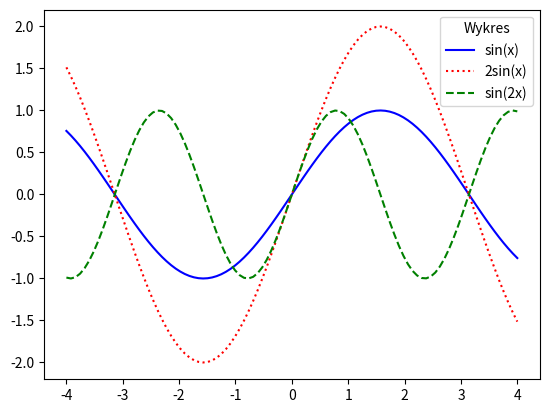

This chart was generated by the following Python code:
import numpy as np
import matplotlib.pyplot as plt

x = np.linspace(-4, 4, 100)
y = np.sin(2 * x)
y1 = 2 * np.sin(x)
y2 = np.sin(x)

plt.plot(x, y2, 'blue', linestyle="-", label="sin(x)")
plt.plot(x, y1, 'red', linestyle=":", label="2sin(x)")
plt.plot(x, y, 'green', linestyle="--", label="sin(2x)")
plt.legend(title='Wykres')
plt.show()
